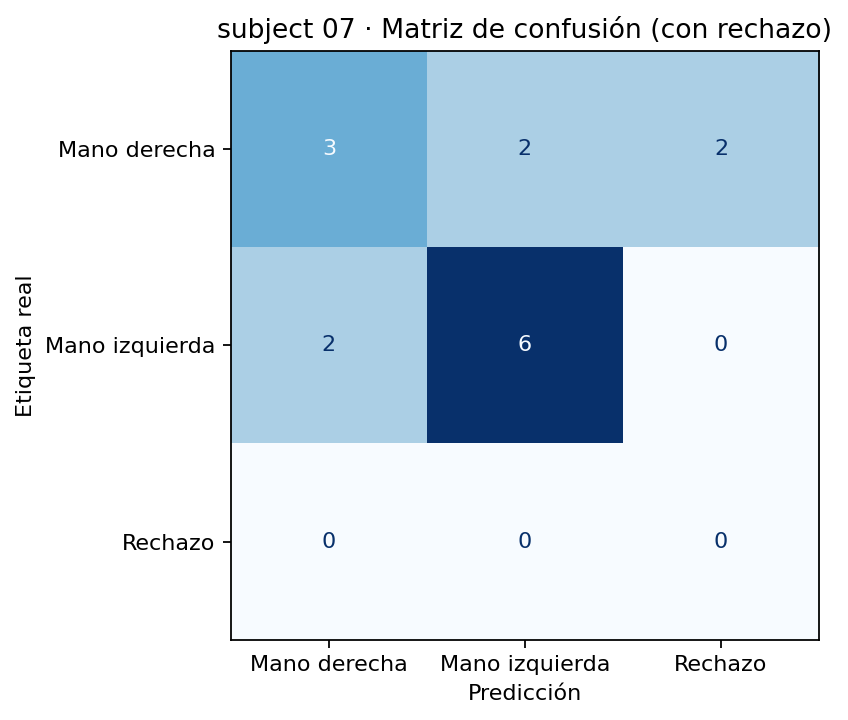

Values plotted in this chart, from the file beside it:
, Mano derecha, Mano izquierda, Rechazo
Mano derecha, 3, 2, 2
Mano izquierda, 2, 6, 0
Rechazo, 0, 0, 0
